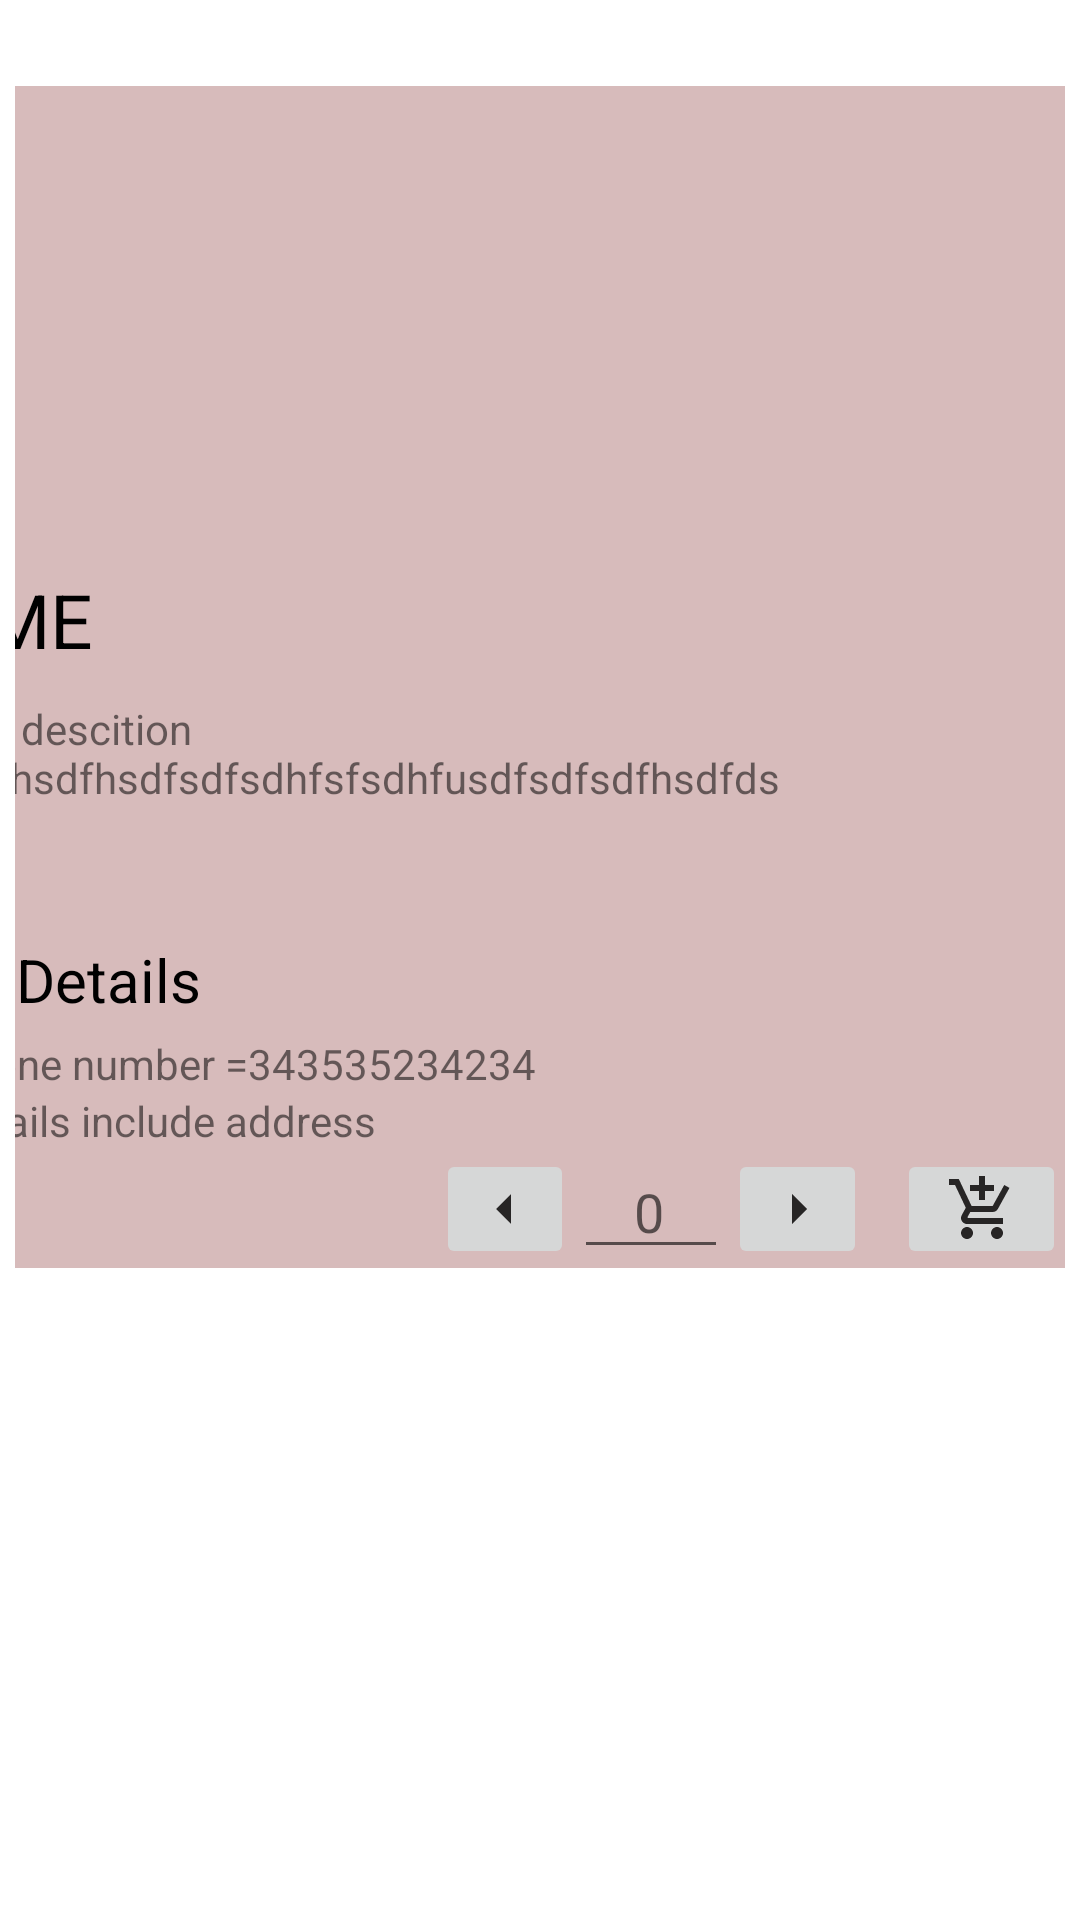

The Android layout XML behind this screen, and the referenced resources:
<!-- AndroidManifest.xml: application theme Theme.Buyller -->
<!-- res/layout/card.xml -->
<?xml version="1.0" encoding="utf-8"?>
<androidx.constraintlayout.widget.ConstraintLayout xmlns:android="http://schemas.android.com/apk/res/android"
    xmlns:app="http://schemas.android.com/apk/res-auto"
    xmlns:tools="http://schemas.android.com/tools"
    android:layout_width="match_parent"
    android:layout_height="match_parent"
    android:padding="5sp">

    <LinearLayout
        android:layout_width="410dp"
        android:layout_height="394dp"
        android:background="#D7BBBB"
        android:orientation="vertical"
        app:layout_constraintBottom_toBottomOf="parent"
        app:layout_constraintEnd_toEndOf="parent"
        app:layout_constraintHorizontal_bias="1.0"
        app:layout_constraintStart_toStartOf="parent"
        app:layout_constraintTop_toTopOf="parent"
        app:layout_constraintVertical_bias="0.1">

        <ImageView
            android:id="@+id/pimage"
            android:layout_width="match_parent"
            android:layout_height="156dp"
            android:scaleType="fitXY"
            tools:srcCompat="@tools:sample/avatars" />

        <TextView
            android:id="@+id/pname"
            android:layout_width="match_parent"
            android:layout_height="wrap_content"
            android:padding="5sp"
            android:paddingStart="15sp"
            android:text="NAME"
            android:textColor="#000000"
            android:textSize="25sp" />

        <TextView
            android:id="@+id/pdetails"
            android:layout_width="match_parent"
            android:layout_height="wrap_content"
            android:padding="5sp"
            android:paddingStart="10sp"
            android:text="product descition dfsdukfhsdfhsdfsdfsdhfsfsdhfusdfsdfsdfhsdfds" />

        <TextView
            android:id="@+id/price"
            android:layout_width="match_parent"
            android:layout_height="wrap_content"
            android:padding="5sp"
            android:paddingStart="15sp"
            android:text="price"
            android:textSize="18sp" />

        <TextView
            android:id="@+id/textView12"
            android:layout_width="match_parent"
            android:layout_height="wrap_content"
            android:padding="5sp"
            android:text="Seller Details"
            android:textColor="#000000"
            android:textSize="20sp" />

        <TextView
            android:id="@+id/snumber"
            android:layout_width="match_parent"
            android:layout_height="wrap_content"
            android:text="seller phone number =343535234234" />

        <TextView
            android:id="@+id/sdetails"
            android:layout_width="match_parent"
            android:layout_height="wrap_content"
            android:text="seller details include address" />

        <LinearLayout
            android:layout_width="match_parent"
            android:layout_height="match_parent"
            android:layout_marginStart="200sp"
            android:orientation="horizontal">

            <ImageButton
                android:id="@+id/imageButton2"
                android:layout_width="20dp"
                android:layout_height="40dp"
                android:layout_weight="1"
                app:srcCompat="@drawable/ic_baseline_arrow_left_24" />

            <EditText
                android:id="@+id/editTextNumberSigned"
                android:layout_width="25dp"
                android:layout_height="40dp"
                android:layout_weight="1"
                android:ems="10"
                android:hint="0"
                android:inputType="numberSigned"
                android:paddingStart="20sp" />

            <ImageButton
                android:id="@+id/imageButton3"
                android:layout_width="20dp"
                android:layout_height="40dp"
                android:layout_weight="1"
                app:srcCompat="@drawable/ic_baseline_arrow_right_24" />

            <ImageButton
                android:id="@+id/imageButton4"
                android:layout_width="30dp"
                android:layout_height="40dp"
                android:layout_marginLeft="10sp"
                android:layout_weight="1"
                app:srcCompat="@drawable/ic_baseline_add_shopping_cart_24" />
        </LinearLayout>

    </LinearLayout>
</androidx.constraintlayout.widget.ConstraintLayout>
<!-- resources referenced by this layout -->
<resources>
  <!-- drawable ic_baseline_add_shopping_cart_24 (drawable) -->
  <vector android:height="24dp" android:tint="#272525"
      android:viewportHeight="24" android:viewportWidth="24"
      android:width="24dp" xmlns:android="http://schemas.android.com/apk/res/android">
      <path android:fillColor="@android:color/white" android:pathData="M11,9h2L13,6h3L16,4h-3L13,1h-2v3L8,4v2h3v3zM7,18c-1.1,0 -1.99,0.9 -1.99,2S5.9,22 7,22s2,-0.9 2,-2 -0.9,-2 -2,-2zM17,18c-1.1,0 -1.99,0.9 -1.99,2s0.89,2 1.99,2 2,-0.9 2,-2 -0.9,-2 -2,-2zM7.17,14.75l0.03,-0.12 0.9,-1.63h7.45c0.75,0 1.41,-0.41 1.75,-1.03l3.86,-7.01L19.42,4h-0.01l-1.1,2 -2.76,5L8.53,11l-0.13,-0.27L6.16,6l-0.95,-2 -0.94,-2L1,2v2h2l3.6,7.59 -1.35,2.45c-0.16,0.28 -0.25,0.61 -0.25,0.96 0,1.1 0.9,2 2,2h12v-2L7.42,15c-0.13,0 -0.25,-0.11 -0.25,-0.25z"/>
  </vector>
  <!-- drawable ic_baseline_arrow_left_24 (drawable) -->
  <vector android:autoMirrored="true" android:height="24dp"
      android:tint="#272525" android:viewportHeight="24"
      android:viewportWidth="24" android:width="24dp" xmlns:android="http://schemas.android.com/apk/res/android">
      <path android:fillColor="@android:color/white" android:pathData="M14,7l-5,5 5,5V7z"/>
  </vector>
  <!-- drawable ic_baseline_arrow_right_24 (drawable) -->
  <vector android:autoMirrored="true" android:height="24dp"
      android:tint="#272525" android:viewportHeight="24"
      android:viewportWidth="24" android:width="24dp" xmlns:android="http://schemas.android.com/apk/res/android">
      <path android:fillColor="@android:color/white" android:pathData="M10,17l5,-5 -5,-5v10z"/>
  </vector>
  <style name="Theme.Buyller" parent="Theme.MaterialComponents.DayNight.DarkActionBar">
          
  
          <item name="colorPrimary">@color/grey</item>
          <item name="colorPrimaryVariant">@color/purple_700</item>
          <item name="colorOnPrimary">@color/white</item>
          
          <item name="colorSecondary">@color/teal_200</item>
          <item name="colorSecondaryVariant">@color/teal_700</item>
          <item name="colorOnSecondary">@color/black</item>
          
          <item name="android:statusBarColor">?attr/colorPrimaryVariant</item>
          
      </style>
  <color name="grey">#201C1C</color>
  <color name="purple_700">#FF3700B3</color>
  <color name="white">#FFFFFFFF</color>
  <color name="teal_200">#FF03DAC5</color>
  <color name="teal_700">#FF018786</color>
  <color name="black">#FF000000</color>
</resources>
